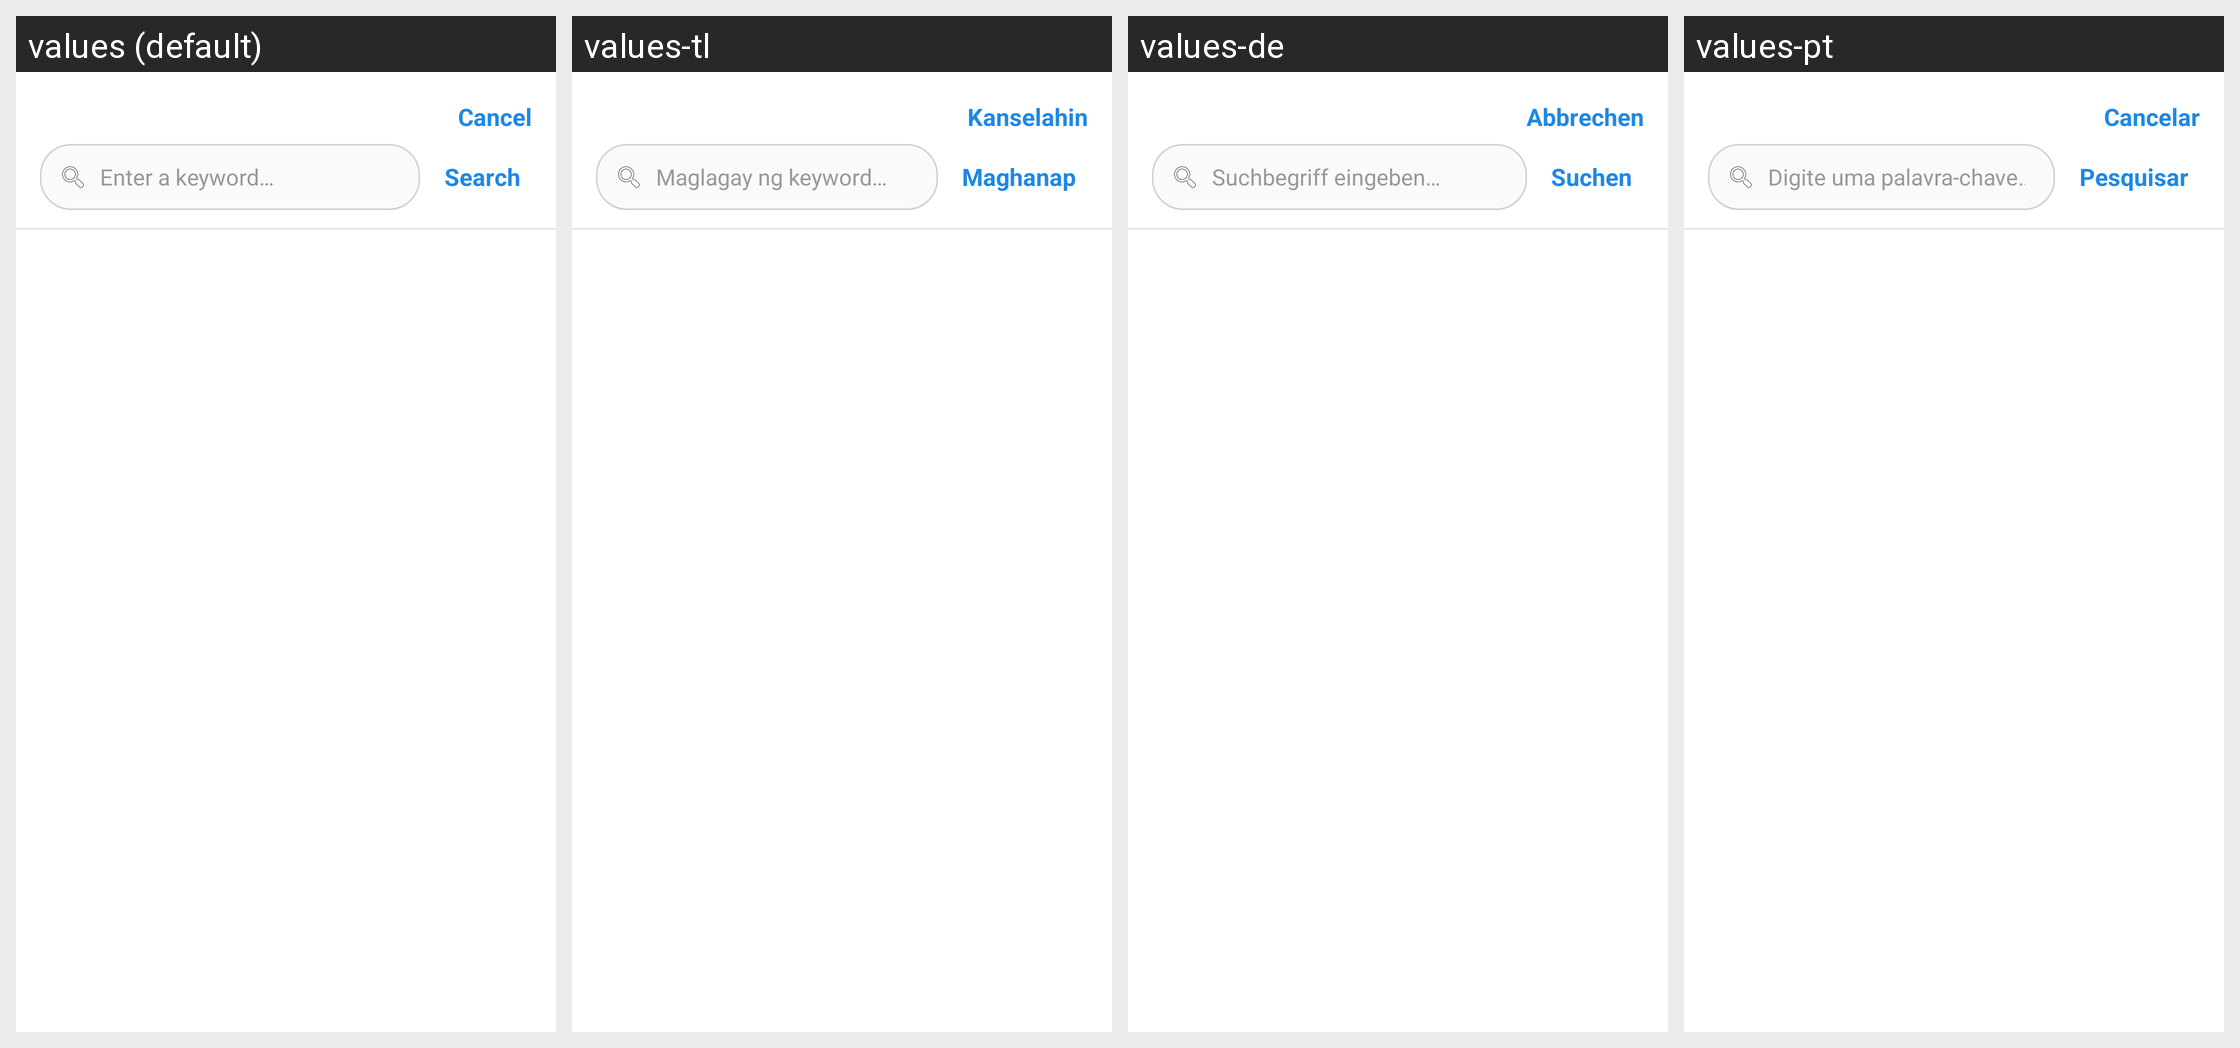

This grid shows one Android layout under several languages. Give, for every string resource on the screen, its name, the default text and each shown locale's text.
Android screen res/layout/dialog_reader_search_sheet.xml rendered under 4 locales, left to right: values (default), values-tl, values-de, values-pt. Device: Nexus 5 (rendered at 1080×1920; each locale shown at half size, 540×960, under a caption strip naming it); theme Theme.Epub_reader.
Other locales in the repository, not shown: values-ar, values-es, values-fr, values-hi, values-in, values-it, values-ja, values-ko, values-pl, values-tr, values-vi, values-zh.
Strings drawn on this screen, with the default value and each locale's value (text and hints the layout hard-codes, and strings that could not be matched under every locale, appear in the picture but are not listed):

cancel
  values: Cancel
  values-tl: Kanselahin
  values-de: Abbrechen
  values-pt: Cancelar

search_keyword_hint
  values: Enter a keyword…
  values-tl: Maglagay ng keyword…
  values-de: Suchbegriff eingeben…
  values-pt: Digite uma palavra-chave…

search
  values: Search
  values-tl: Maghanap
  values-de: Suchen
  values-pt: Pesquisar
